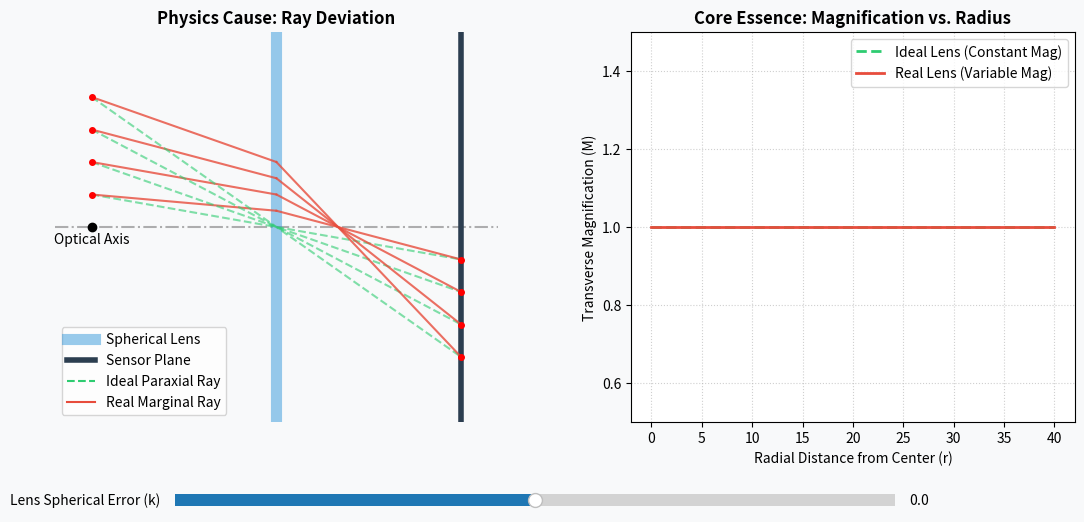

Reproduce this figure in Python.
import numpy as np
import matplotlib.pyplot as plt
from matplotlib.widgets import Slider

fig = plt.figure(figsize=(12, 6), facecolor='#f8f9fa')
plt.subplots_adjust(left=0.1, bottom=0.25, right=0.95, top=0.9, wspace=0.3)

ax_ray = fig.add_subplot(121)
ax_mag = fig.add_subplot(122)

x_obj = -50
x_lens = 0
x_sensor = 50
y_obj = np.array([10, 20, 30, 40])


def draw_physics(k):
    ax_ray.clear()
    ax_mag.clear()

    ax_ray.axhline(0, color='black', ls='-.', alpha=0.3)
    ax_ray.axvline(x_lens, color='#3498db', lw=8, alpha=0.5, label='Spherical Lens')
    ax_ray.axvline(x_sensor, color='#2c3e50', lw=4, label='Sensor Plane')

    ax_ray.plot(x_obj, 0, 'ko')
    ax_ray.text(x_obj, -5, 'Optical Axis', ha='center')

    for y in y_obj:
        y_ideal = -y
        y_real = -y * (1 + k * (y / 40) ** 2)

        ax_ray.plot([x_obj, x_lens, x_sensor], [y, 0, y_ideal], color='#2ecc71', ls='--', lw=1.5, alpha=0.6)

        ax_ray.plot([x_obj, x_lens], [y, y * 0.5], color='#e74c3c', ls='-', lw=1.5, alpha=0.8)
        ax_ray.plot([x_lens, x_sensor], [y * 0.5, y_real], color='#e74c3c', ls='-', lw=1.5, alpha=0.8)

        ax_ray.plot(x_obj, y, 'ro', markersize=4)
        ax_ray.plot(x_sensor, y_real, 'ro', markersize=4)

    ax_ray.plot([], [], color='#2ecc71', ls='--', label='Ideal Paraxial Ray')
    ax_ray.plot([], [], color='#e74c3c', ls='-', label='Real Marginal Ray')

    ax_ray.set_title("Physics Cause: Ray Deviation", fontweight='bold')
    ax_ray.set_xlim(-60, 60)
    ax_ray.set_ylim(-60, 60)
    ax_ray.legend(loc='lower left')
    ax_ray.axis('off')

    r = np.linspace(0, 40, 100)
    mag_ideal = np.ones_like(r)
    mag_real = 1 * (1 + k * (r / 40) ** 2)

    ax_mag.plot(r, mag_ideal, color='#2ecc71', ls='--', lw=2, label='Ideal Lens (Constant Mag)')
    ax_mag.plot(r, mag_real, color='#e74c3c', ls='-', lw=2, label='Real Lens (Variable Mag)')

    ax_mag.fill_between(r, mag_ideal, mag_real, color='#e74c3c', alpha=0.1)

    ax_mag.set_title("Core Essence: Magnification vs. Radius", fontweight='bold')
    ax_mag.set_xlabel("Radial Distance from Center (r)")
    ax_mag.set_ylabel("Transverse Magnification (M)")
    ax_mag.set_ylim(0.5, 1.5)
    ax_mag.grid(True, linestyle=':', alpha=0.6)
    ax_mag.legend()


ax_k = plt.axes([0.2, 0.1, 0.6, 0.04], facecolor='#ecf0f1')
s_k = Slider(ax_k, 'Lens Spherical Error (k)', -0.4, 0.4, valinit=0)


def update(val):
    draw_physics(s_k.val)
    fig.canvas.draw_idle()


s_k.on_changed(update)
draw_physics(0)
plt.show()
